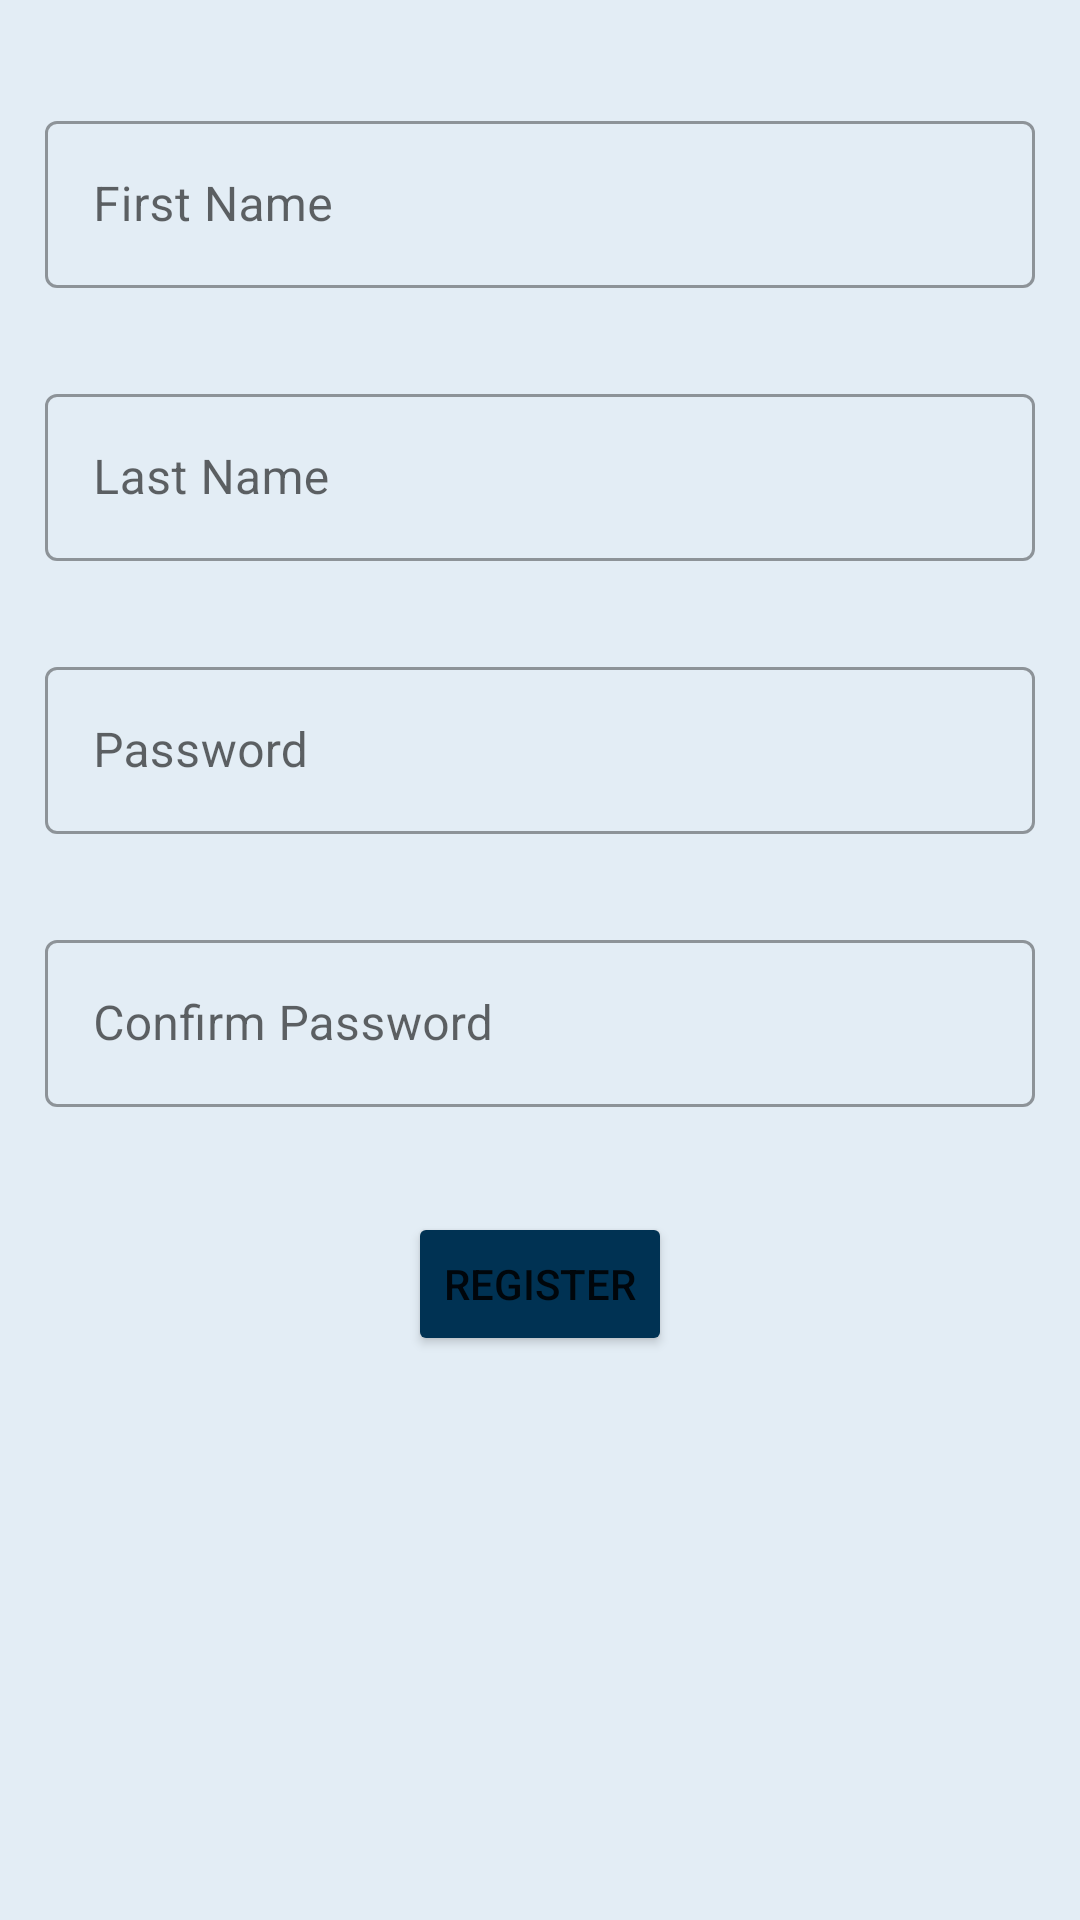

Produce the Android XML layout that renders to this screen, including the resource entries it uses.
<!-- AndroidManifest.xml: application theme Theme.ResidentialManagement -->
<!-- res/layout/activity_register_detail.xml -->
<?xml version="1.0" encoding="utf-8"?>
<RelativeLayout xmlns:android="http://schemas.android.com/apk/res/android"
    xmlns:app="http://schemas.android.com/apk/res-auto"
    xmlns:tools="http://schemas.android.com/tools"
    android:layout_width="match_parent"
    android:layout_height="match_parent"
    android:background="@color/sky"
    tools:context=".registerDetail">

    <com.google.android.material.textfield.TextInputLayout
        android:id="@+id/register_detail_textinputlayout_firstname"
        android:layout_width="match_parent"
        android:layout_height="wrap_content"
        style="@style/Widget.MaterialComponents.TextInputLayout.OutlinedBox"
        android:hint="@string/hint_firstname"
        android:padding="15sp"
        android:layout_marginTop="20sp"
        android:layout_centerHorizontal="true">

        <com.google.android.material.textfield.TextInputEditText
            android:layout_width="match_parent"
            android:layout_height="wrap_content"
            android:id="@+id/register_detail_textinputedittext_firstname"
            android:inputType="text"/>
    </com.google.android.material.textfield.TextInputLayout>

    <com.google.android.material.textfield.TextInputLayout
        android:id="@+id/register_detail_textinputlayout_lastname"
        android:layout_width="match_parent"
        android:layout_height="wrap_content"
        style="@style/Widget.MaterialComponents.TextInputLayout.OutlinedBox"
        android:hint="@string/hint_lastname"
        android:padding="15sp"
        android:layout_centerHorizontal="true"
        android:layout_below="@+id/register_detail_textinputlayout_firstname">

        <com.google.android.material.textfield.TextInputEditText
            android:layout_width="match_parent"
            android:layout_height="wrap_content"
            android:id="@+id/register_detail_textinputedittext_lastname"
            android:inputType="text"/>

    </com.google.android.material.textfield.TextInputLayout>

    <com.google.android.material.textfield.TextInputLayout
        android:id="@+id/register_detail_textinputlayout_password"
        android:layout_width="match_parent"
        android:layout_height="wrap_content"
        style="@style/Widget.MaterialComponents.TextInputLayout.OutlinedBox"
        android:hint="@string/hint_password"
        android:padding="15sp"
        android:layout_centerHorizontal="true"
        android:layout_below="@+id/register_detail_textinputlayout_lastname">

        <com.google.android.material.textfield.TextInputEditText
            android:layout_width="match_parent"
            android:layout_height="wrap_content"
            android:id="@+id/register_detail_textinputedittext_password"
            android:inputType="text"/>

    </com.google.android.material.textfield.TextInputLayout>

    <com.google.android.material.textfield.TextInputLayout
        android:id="@+id/register_detail_textinputlayout_confirmpassword"
        android:layout_width="match_parent"
        android:layout_height="wrap_content"
        style="@style/Widget.MaterialComponents.TextInputLayout.OutlinedBox"
        android:hint="@string/hint_confirmpassword"
        android:padding="15sp"
        android:layout_centerHorizontal="true"
        android:layout_below="@+id/register_detail_textinputlayout_password">

        <com.google.android.material.textfield.TextInputEditText
            android:layout_width="match_parent"
            android:layout_height="wrap_content"
            android:id="@+id/register_detail_textinputedittext_confirmpassword"
            android:inputType="text"/>

    </com.google.android.material.textfield.TextInputLayout>

    <Button
        android:layout_width="wrap_content"
        android:layout_height="wrap_content"
        android:layout_centerHorizontal="true"
        android:layout_below="@+id/register_detail_textinputlayout_confirmpassword"
        android:layout_marginTop="20sp"
        android:backgroundTint="@color/back_blue"
        android:text="@string/text_register"
        android:id="@+id/register_detail_button_register"/>

</RelativeLayout>
<!-- resources referenced by this layout -->
<resources>
  <color name="back_blue">#003253</color>
  <color name="sky">#E3EDF5</color>
  <string name="hint_confirmpassword">Confirm Password</string>
  <string name="hint_firstname">First Name</string>
  <string name="hint_lastname">Last Name</string>
  <string name="hint_password">Password</string>
  <string name="text_register">Register</string>
  <style name="Theme.ResidentialManagement" parent="Theme.MaterialComponents.DayNight.DarkActionBar">
          
          <item name="colorPrimary">@color/back_blue</item>
          <item name="colorPrimaryVariant">@color/primary_back_blue</item>
          <item name="colorOnPrimary">@color/white</item>
          
          <item name="colorSecondary">@color/teal_200</item>
          <item name="colorSecondaryVariant">@color/teal_700</item>
          <item name="colorOnSecondary">@color/black</item>
          
          <item name="android:statusBarColor" tools:targetApi="l">?attr/colorPrimaryVariant</item>
          
      </style>
  <color name="primary_back_blue">#003260</color>
  <color name="white">#FFFFFFFF</color>
  <color name="teal_200">#FF03DAC5</color>
  <color name="teal_700">#FF018786</color>
  <color name="black">#FF000000</color>
</resources>
